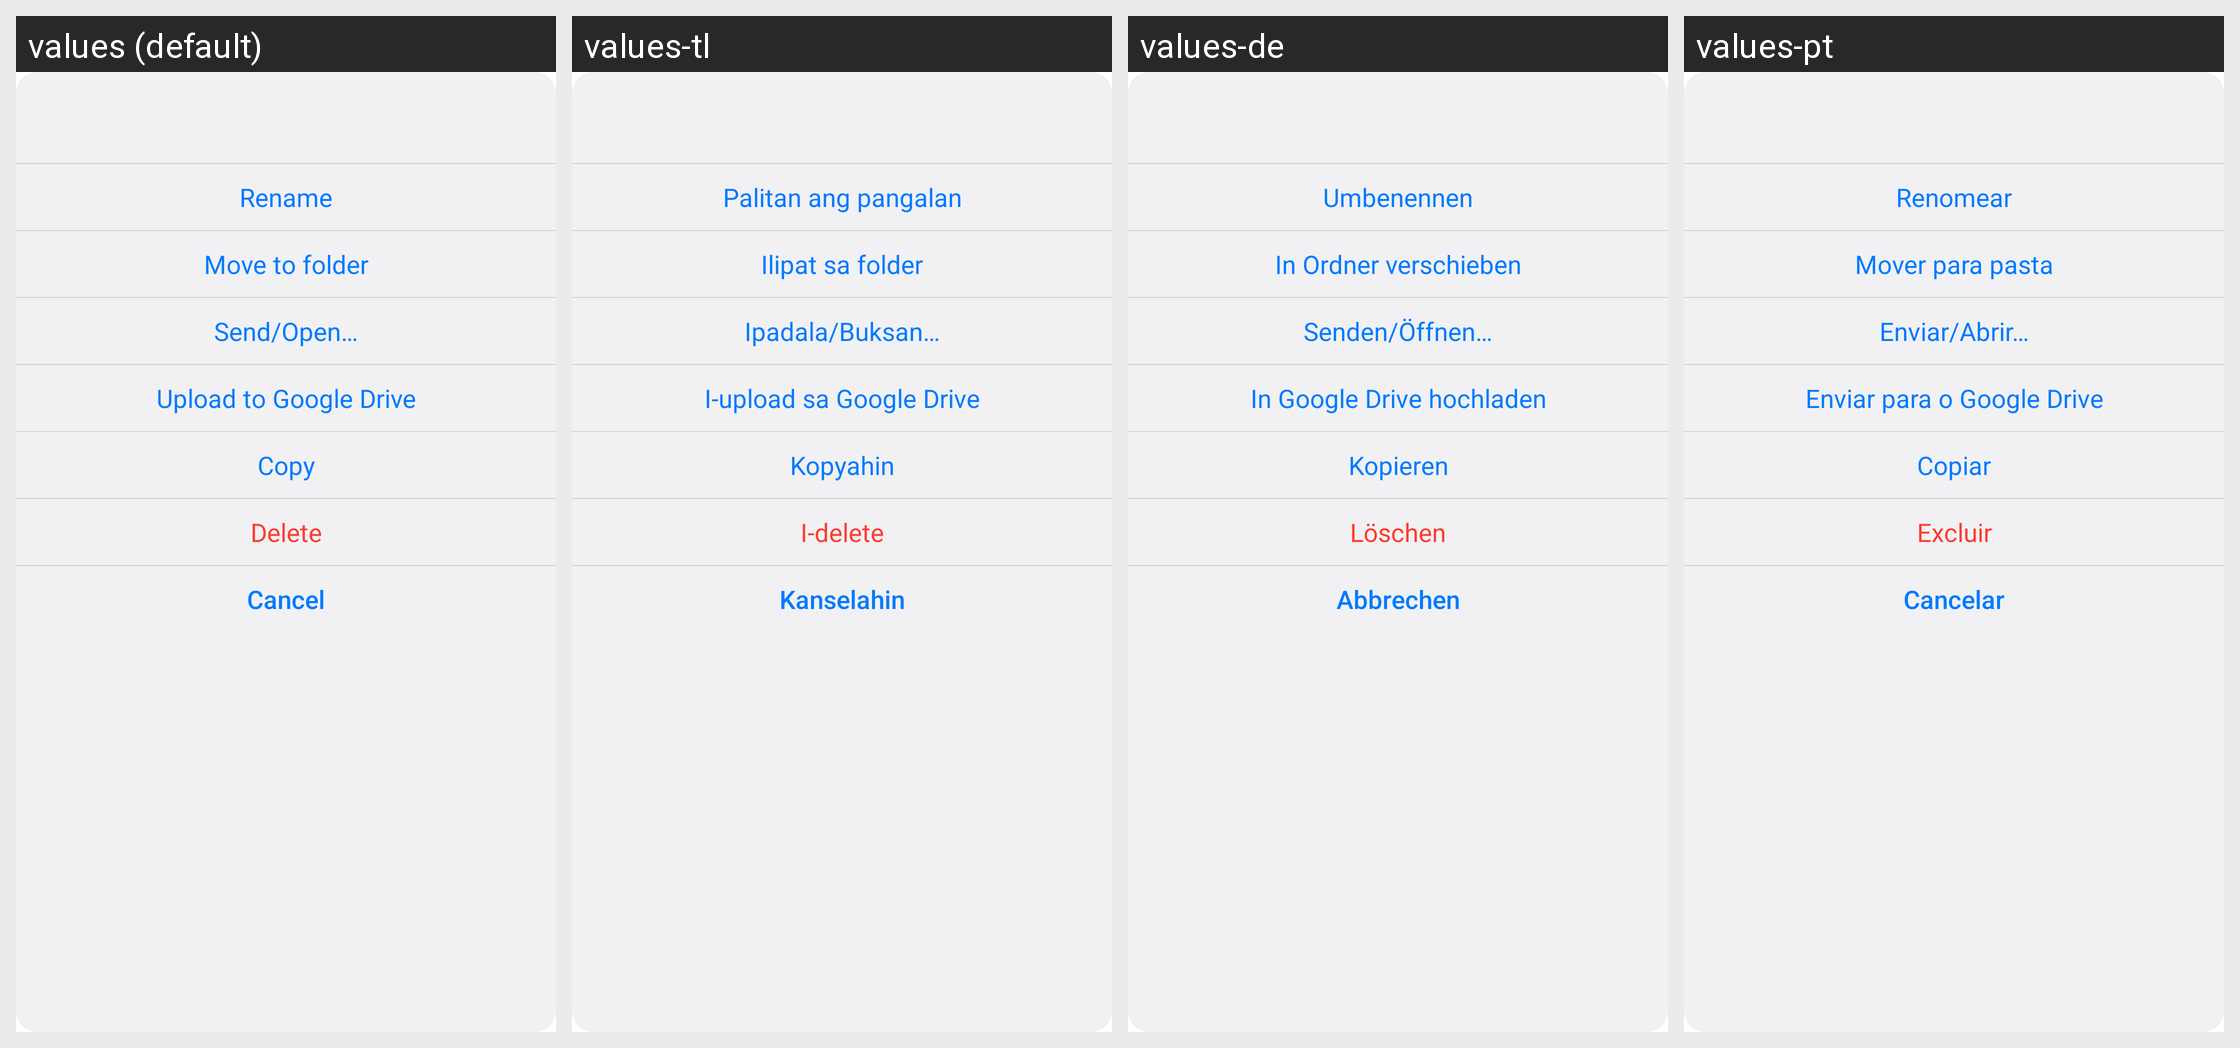

Translations of the strings shown on this Android screen, per locale in the grid:
Android screen res/layout/dialog_file_action_options.xml rendered under 4 locales, left to right: values (default), values-tl, values-de, values-pt. Device: Nexus 5 (rendered at 1080×1920; each locale shown at half size, 540×960, under a caption strip naming it); theme Theme.Epub_reader.
Other locales in the repository, not shown: values-ar, values-es, values-fr, values-hi, values-in, values-it, values-ja, values-ko, values-pl, values-tr, values-vi, values-zh.
Strings drawn on this screen, with the default value and each locale's value (text and hints the layout hard-codes, and strings that could not be matched under every locale, appear in the picture but are not listed):

rename
  values: Rename
  values-tl: Palitan ang pangalan
  values-de: Umbenennen
  values-pt: Renomear

move_to_folder
  values: Move to folder
  values-tl: Ilipat sa folder
  values-de: In Ordner verschieben
  values-pt: Mover para pasta

send_open
  values: Send/Open…
  values-tl: Ipadala/Buksan…
  values-de: Senden/Öffnen…
  values-pt: Enviar/Abrir…

upload_google_drive
  values: Upload to Google Drive
  values-tl: I-upload sa Google Drive
  values-de: In Google Drive hochladen
  values-pt: Enviar para o Google Drive

copy
  values: Copy
  values-tl: Kopyahin
  values-de: Kopieren
  values-pt: Copiar

delete
  values: Delete
  values-tl: I-delete
  values-de: Löschen
  values-pt: Excluir

cancel
  values: Cancel
  values-tl: Kanselahin
  values-de: Abbrechen
  values-pt: Cancelar
